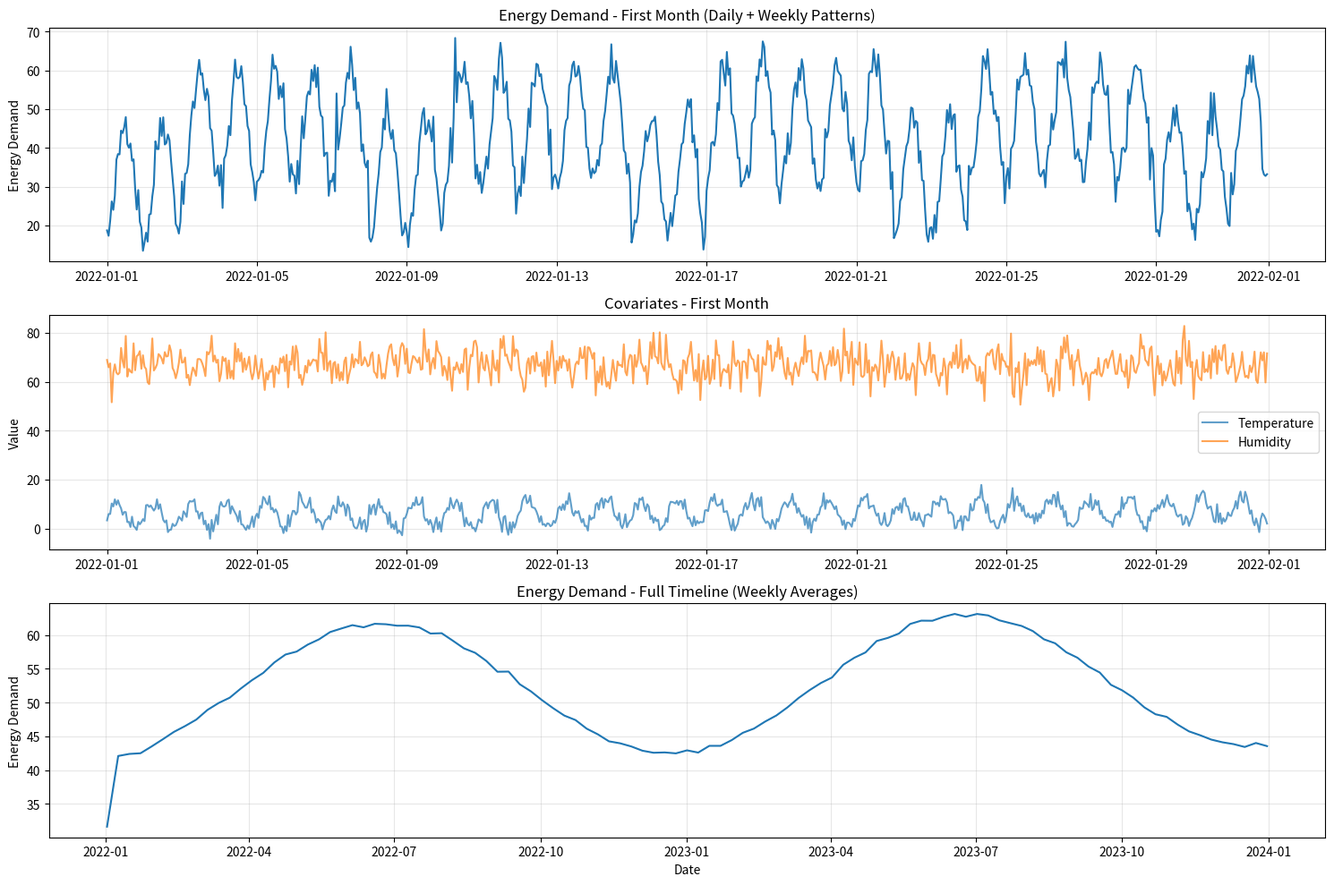
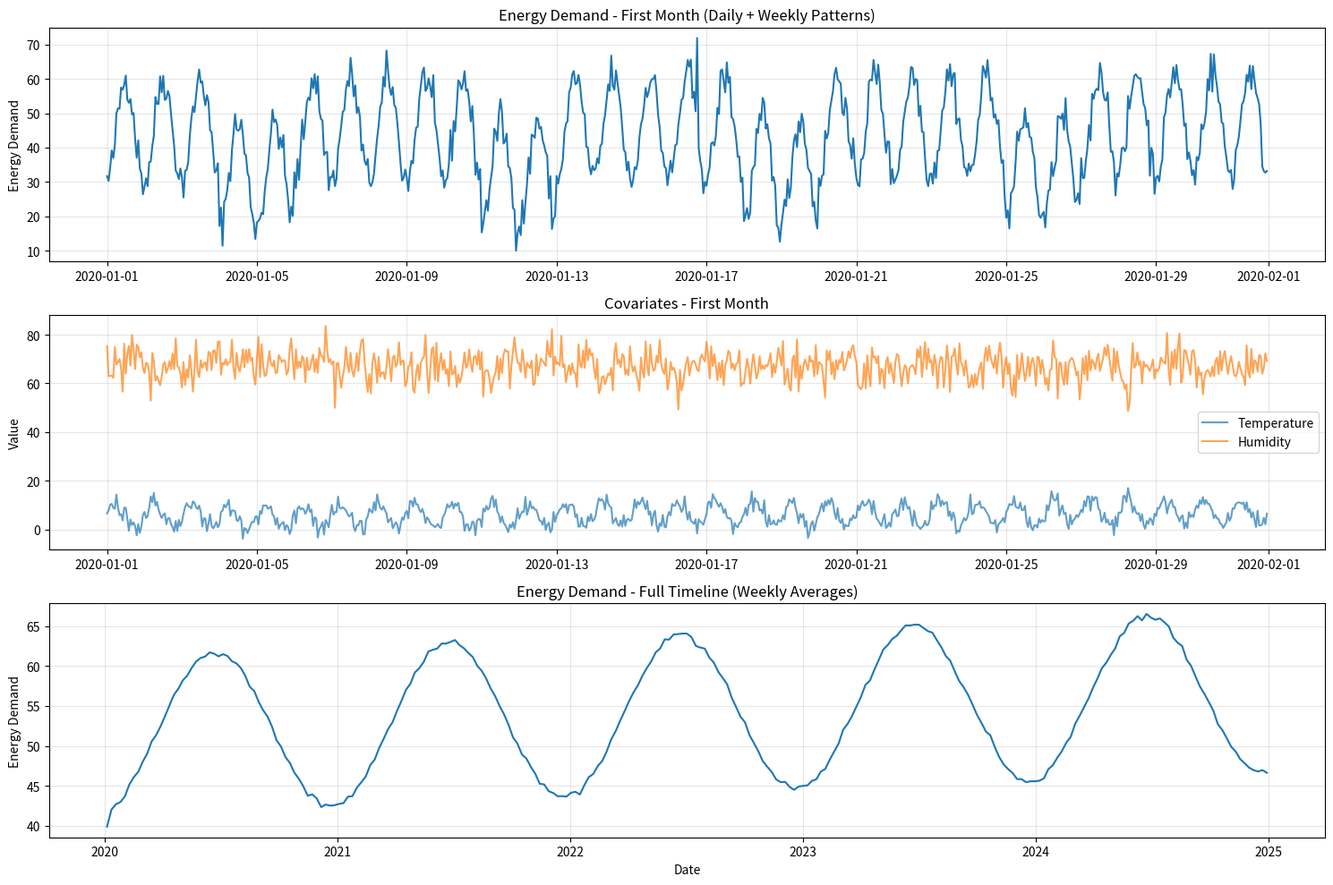

Write the Python code that produced these figures, in order.
#!/usr/bin/env python3
"""
Generate Synthetic Demo Dataset for Time Series Forecasting

This script creates a realistic synthetic dataset demonstrating various
time series patterns suitable for showcasing forecasting capabilities.

Dataset characteristics:
- Hourly frequency (realistic for energy/demand forecasting)
- ~2 years of data (17,520 hours)
- Multiple variables with different patterns
- Realistic noise and correlations
"""

import argparse
import numpy as np
import pandas as pd
from datetime import datetime, timedelta
from pathlib import Path

def generate_demo_dataset(
    n_hours: int = 17520,  # ~2 years
    start_date: str = "2022-01-01",
    seed: int = 42
):
    """Generate synthetic time series dataset with realistic patterns."""

    np.random.seed(seed)

    # Generate timestamps
    start = pd.to_datetime(start_date)
    timestamps = pd.date_range(start=start, periods=n_hours, freq='h')

    # Time-based features
    hours = timestamps.hour
    days = timestamps.dayofweek
    days_since_start = (timestamps - start).days

    # ========================================================================
    # TARGET VARIABLE: Energy Demand (realistic pattern)
    # ========================================================================

    # 1. Long-term trend (slowly increasing demand over time)
    trend = 50 + 0.003 * days_since_start

    # 2. Daily seasonality (peak in afternoon, low at night)
    daily_pattern = 15 * np.sin(2 * np.pi * (hours - 6) / 24)

    # 3. Weekly seasonality (lower on weekends)
    weekly_pattern = np.where(days < 5, 5, -8)  # weekdays higher

    # 4. Annual seasonality (summer cooling, winter heating)
    day_of_year = timestamps.dayofyear
    annual_pattern = 10 * np.sin(2 * np.pi * (day_of_year - 80) / 365)

    # 5. Random noise
    noise = np.random.normal(0, 3, n_hours)

    # 6. Occasional spikes (special events)
    spikes = np.zeros(n_hours)
    spike_indices = np.random.choice(n_hours, size=50, replace=False)
    spikes[spike_indices] = np.random.uniform(10, 25, 50)

    # Combine all components
    energy_demand = trend + daily_pattern + weekly_pattern + annual_pattern + noise + spikes
    energy_demand = np.maximum(energy_demand, 10)  # Ensure positive values

    # ========================================================================
    # COVARIATES: Exogenous variables that influence the target
    # ========================================================================

    # Temperature (correlated with demand)
    base_temp = 15 + 10 * np.sin(2 * np.pi * (day_of_year - 80) / 365)
    daily_temp_variation = 5 * np.sin(2 * np.pi * hours / 24)
    temperature = base_temp + daily_temp_variation + np.random.normal(0, 2, n_hours)

    # Humidity (anti-correlated with temperature)
    humidity = 70 - 0.5 * temperature + np.random.normal(0, 5, n_hours)
    humidity = np.clip(humidity, 20, 100)

    # Wind speed (random with some seasonality)
    wind_speed = 8 + 3 * np.sin(2 * np.pi * day_of_year / 365) + np.random.exponential(2, n_hours)
    wind_speed = np.clip(wind_speed, 0, 30)

    # Is weekend (binary feature)
    is_weekend = (days >= 5).astype(int)

    # Is business hours (9-17 on weekdays)
    is_business_hours = ((hours >= 9) & (hours <= 17) & (days < 5)).astype(int)

    # ========================================================================
    # Create DataFrame
    # ========================================================================

    df = pd.DataFrame({
        'date': timestamps,
        'energy_demand': energy_demand.round(2),
        'temperature': temperature.round(1),
        'humidity': humidity.round(1),
        'wind_speed': wind_speed.round(1),
        'is_weekend': is_weekend,
        'is_business_hours': is_business_hours,
    })

    return df


if __name__ == "__main__":
    parser = argparse.ArgumentParser(
        description="Generate synthetic energy demand dataset for demo purposes"
    )
    parser.add_argument(
        "--output",
        "-o",
        type=str,
        default=None,
        help="Output CSV file path (default: generates both 2yr and 5yr datasets)",
    )
    parser.add_argument(
        "--n-hours",
        type=int,
        default=None,
        help="Number of hours to generate (default: generates both 2yr and 5yr datasets)",
    )
    parser.add_argument(
        "--start-date",
        type=str,
        default="2022-01-01",
        help="Start date for the time series (default: 2022-01-01 for 2yr, 2020-01-01 for 5yr)",
    )
    parser.add_argument(
        "--seed",
        type=int,
        default=42,
        help="Random seed for reproducibility (default: 42)",
    )
    parser.add_argument(
        "--no-plot",
        action="store_true",
        help="Skip generating the preview plot",
    )
    parser.add_argument(
        "--both",
        action="store_true",
        help="Generate both 2yr and 5yr datasets (default behavior if no --output specified)",
    )

    args = parser.parse_args()

    # Determine if we should generate both datasets
    generate_both = args.both or (args.output is None and args.n_hours is None)

    if generate_both:
        print("Generating BOTH standard demo datasets (2yr + 5yr)...")
        print("=" * 70)

        datasets_to_generate = [
            {
                "output": "data/demo_energy_demand.csv",
                "n_hours": 17520,  # ~2 years
                "start_date": "2022-01-01",
                "description": "2-year dataset (~104 weekends)",
            },
            {
                "output": "data/demo_energy_demand_5yr.csv",
                "n_hours": 43800,  # ~5 years
                "start_date": "2020-01-01",
                "description": "5-year dataset (~260 weekends)",
            },
        ]
    else:
        # Single dataset mode
        datasets_to_generate = [
            {
                "output": args.output or "data/demo_energy_demand.csv",
                "n_hours": args.n_hours or 17520,
                "start_date": args.start_date,
                "description": "Custom dataset",
            }
        ]

    # Generate each dataset
    for idx, config in enumerate(datasets_to_generate, 1):
        if generate_both:
            print(f"\n[{idx}/{len(datasets_to_generate)}] Generating {config['description']}...")
            print("-" * 70)
        else:
            print("Generating synthetic demo dataset...")

        # Generate dataset
        df = generate_demo_dataset(
            n_hours=config["n_hours"],
            start_date=config["start_date"],
            seed=args.seed
        )

        # Create output directory if it doesn't exist
        output_path = Path(config["output"])
        output_path.parent.mkdir(parents=True, exist_ok=True)

        # Save to CSV
        df.to_csv(output_path, index=False)

        print(f"✅ Dataset saved to: {output_path}")
        print(f"\nDataset shape: {df.shape}")
        print(f"Date range: {df['date'].min()} to {df['date'].max()}")
        print(f"\nFirst 5 rows:")
        print(df.head())
        print(f"\nStatistics:")
        print(df.describe())
        print(f"\nFile size: {output_path.stat().st_size / 1024:.1f} KB")

        # Generate visualization
        if not args.no_plot:
            try:
                import matplotlib.pyplot as plt

                fig, axes = plt.subplots(3, 1, figsize=(15, 10))

                # Plot first month
                first_month_end = pd.to_datetime(config["start_date"]) + pd.DateOffset(
                    months=1
                )
                first_month = df[df["date"] < first_month_end]

                axes[0].plot(first_month["date"], first_month["energy_demand"])
                axes[0].set_title(
                    "Energy Demand - First Month (Daily + Weekly Patterns)"
                )
                axes[0].set_ylabel("Energy Demand")
                axes[0].grid(True, alpha=0.3)

                axes[1].plot(
                    first_month["date"],
                    first_month["temperature"],
                    label="Temperature",
                    alpha=0.7,
                )
                axes[1].plot(
                    first_month["date"],
                    first_month["humidity"],
                    label="Humidity",
                    alpha=0.7,
                )
                axes[1].set_title("Covariates - First Month")
                axes[1].set_ylabel("Value")
                axes[1].legend()
                axes[1].grid(True, alpha=0.3)

                # Plot full timeline (weekly averages)
                weekly = df.set_index("date").resample("W").mean()
                axes[2].plot(weekly.index, weekly["energy_demand"])
                axes[2].set_title("Energy Demand - Full Timeline (Weekly Averages)")
                axes[2].set_xlabel("Date")
                axes[2].set_ylabel("Energy Demand")
                axes[2].grid(True, alpha=0.3)

                plt.tight_layout()

                # Save plot in same directory as output CSV
                plot_path = output_path.parent / (
                    output_path.stem + "_preview.png"
                )
                plt.savefig(plot_path, dpi=150, bbox_inches="tight")
                print(f"\n✅ Preview plot saved to: {plot_path}")
                plt.close()

            except ImportError:
                print("\n⚠️  matplotlib not available - skipping visualization")

    if generate_both:
        print("\n" + "=" * 70)
        print("✅ Both datasets generated successfully!")
        print("\nGenerated files:")
        for config in datasets_to_generate:
            path = Path(config["output"])
            size_kb = path.stat().st_size / 1024
            print(f"  - {config['output']} ({size_kb:.1f} KB) - {config['description']}")
